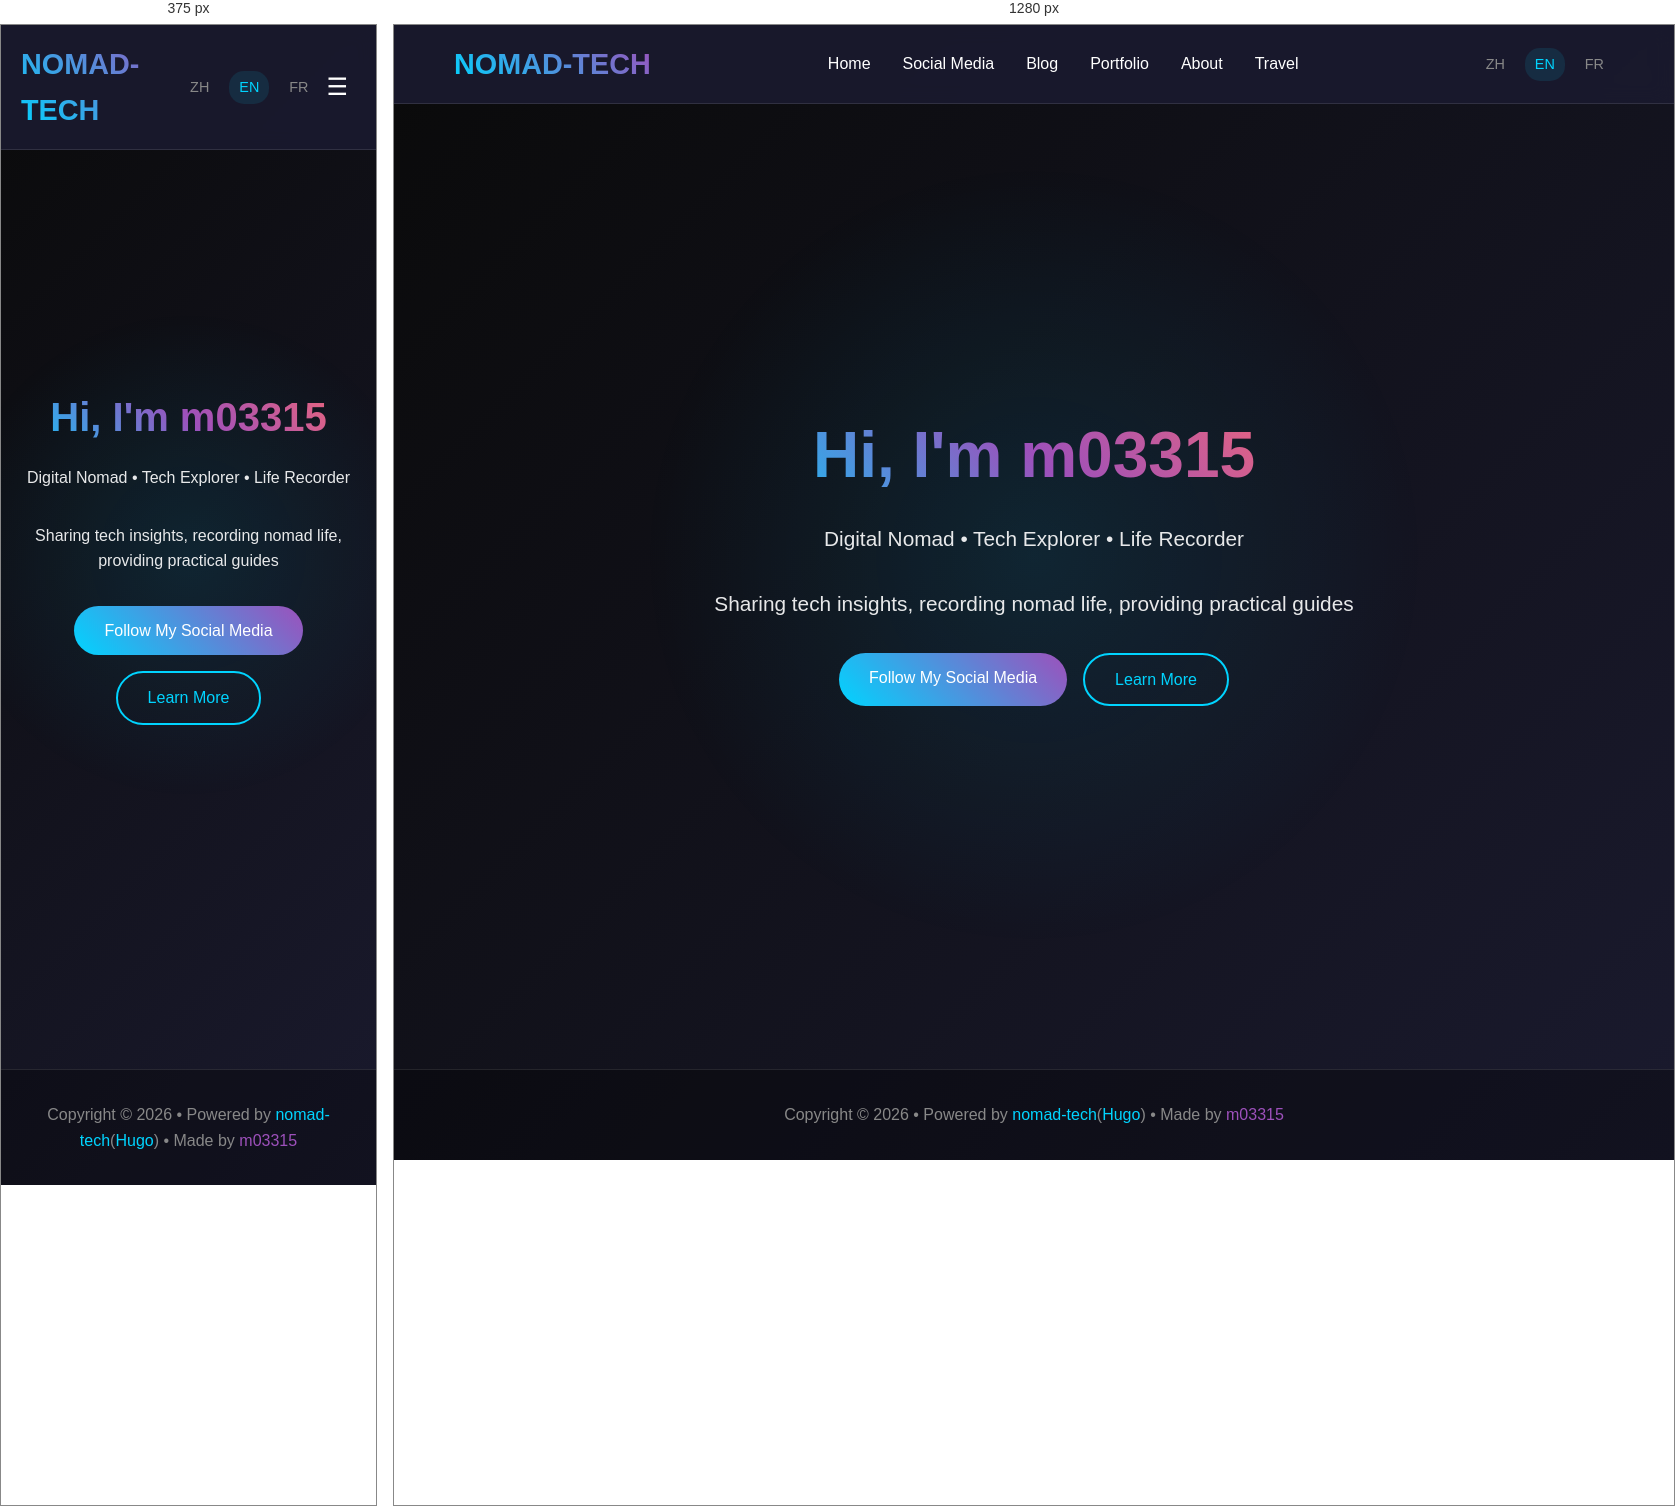
Rendered at 375 px and 1280 px, left to right.

<!-- file: index.html -->
<!DOCTYPE html>
<html lang="en">
<head>
	<meta name="generator" content="Hugo 0.162.1"><script src="/livereload.js?mindelay=10&amp;v=2&amp;port=1313&amp;path=livereload" data-no-instant defer></script>
    <meta charset="UTF-8">
    <meta name="viewport" content="width=device-width, initial-scale=1.0">
    


<title>Your Name - Digital Nomad | Tech Insights | Life Stories</title>
<meta name="description" content="Sharing tech insights, recording nomad life, providing practical guides">


<meta property="og:title" content="Your Name - Digital Nomad | Tech Insights | Life Stories">
<meta property="og:description" content="Sharing tech insights, recording nomad life, providing practical guides">
<meta property="og:type" content="website">
<meta property="og:url" content="http://localhost:1313/en/">
<meta property="og:site_name" content="Your Name - Digital Nomad | Tech Insights | Life Stories">


<meta name="twitter:card" content="summary">
<meta name="twitter:title" content="Your Name - Digital Nomad | Tech Insights | Life Stories">
<meta name="twitter:description" content="Sharing tech insights, recording nomad life, providing practical guides">


<script type="application/ld+json">
{
  "@context": "https://schema.org",
  "@type": "WebSite",
  "name": "Your Name - Digital Nomad | Tech Insights | Life Stories",
  "url": "http:\/\/localhost:1313\/en\/",
  
  "author": {
    "@type": "Person",
    "name": "m03315"
  }
  
}
</script>
    

<link rel="stylesheet" href="/scss/main.min.a045342f62854cc4b1811229f4cd0ada7fa20440394c522a48f84c604d027419.css" integrity="sha256-oEU0L2KFTMSxgRIp9M0K2n&#43;iBEA5TFIqSPhMYE0CdBk=">



<script src="/js/main.min.1dc48d277f58c447b08394eeabd1a9c2ee6bacc162b90044cc98b07898af3d86.js" integrity="sha256-HcSNJ39YxEewg5Tuq9Gpwu5rrMFiuQBEzJiweJivPYY=" defer></script>
    
</head>
<body>
    <div class="particles" id="particles"></div>
    <nav role="navigation" aria-label="Main navigation">
    <div class="container">
        <div class="nav-container">
            <a href="http://localhost:1313/" class="logo" aria-label="Your Name - Digital Nomad | Tech Insights | Life Stories - Home">NOMAD-TECH</a>
            <ul class="nav-links" id="nav-menu">
                <li><a href="http://localhost:1313/" aria-current="false">Home</a></li>
                <li><a href="http://localhost:1313/social/" aria-current="false">Social Media</a></li>
                <li><a href="http://localhost:1313/posts/" aria-current="false">Blog</a></li>
                <li><a href="http://localhost:1313/portfolio/" aria-current="false">Portfolio</a></li>
                <li><a href="http://localhost:1313/about/" aria-current="false">About</a></li>
                <li><a href="http://localhost:1313/travel/" aria-current="false">Travel</a></li>
            </ul>
            <div class="lang-switcher" role="group" aria-label="Language selection">
                
                <a href="http://localhost:1313/" 
                   class="lang-link " 
                   aria-label="Switch to " 
                   >ZH</a>
                
                <a href="http://localhost:1313/en/" 
                   class="lang-link active" 
                   aria-label="Switch to " 
                   aria-current="true">EN</a>
                
                <a href="http://localhost:1313/fr/" 
                   class="lang-link " 
                   aria-label="Switch to " 
                   >FR</a>
                
            </div>
            <button class="mobile-menu-btn" aria-expanded="false" aria-controls="nav-menu" aria-label="Toggle navigation menu">☰</button>
        </div>
    </div>
</nav>
    <main id="main" role="main">
        
<section class="hero">
    <div class="hero-content">
        <h1>Hi, I&#39;m m03315</h1>
        <p>Digital Nomad • Tech Explorer • Life Recorder</p>
        <p>Sharing tech insights, recording nomad life, providing practical guides</p>
        <div class="cta-buttons">
            <a href="http://localhost:1313/social/" class="btn btn-primary">Follow My Social Media</a>
            <a href="http://localhost:1313/about/" class="btn btn-secondary">Learn More</a>
        </div>
    </div>
</section>


    </main>
    <footer style="background: rgba(0, 0, 0, 0.3); padding: 2rem 0; margin-top: 4rem; text-align: center; border-top: 1px solid rgba(255, 255, 255, 0.1);">
    <div class="container">
        <p style="color: #888; margin: 0;">
            Copyright © 2026 • Powered by <a href="https://github.com/m03315/nomad-tech" target="_blank" style="color: #00d4ff; text-decoration: none;">nomad-tech</a>(<a href="https://gohugo.io" target="_blank" style="color: #00d4ff; text-decoration: none;">Hugo</a>) • 
            Made by <a href="https://github.com/m03315" target="_blank" style="color: #9d50bb; text-decoration: none;">m03315</a>
        </p>
    </div>
</footer>
</body>
</html>

/* @media block from main.min.a045342f62854cc4b1811229f4cd0ada7fa20440394c522a48f84c604d027419.css */
@media(max-width:768px){.nav-links{display:none;position:absolute;top:100%;left:0;width:100%;background:rgba(26,26,46,.98);flex-direction:column;padding:1rem 0;gap:0}.nav-links.active{display:flex}.nav-links li{padding:.5rem 2rem}.mobile-menu-btn{display:block}.cta-buttons{flex-direction:column;align-items:center}.social-grid,.blog-posts,.portfolio-grid{grid-template-columns:1fr}}

/* @media block from main.min.a045342f62854cc4b1811229f4cd0ada7fa20440394c522a48f84c604d027419.css */
@media(max-width:768px){.about-container{padding:1rem;margin-top:4rem}.terminal-body{padding:15px}.contact-file{flex-direction:column;align-items:flex-start;gap:5px}}

/* @media block from main.min.a045342f62854cc4b1811229f4cd0ada7fa20440394c522a48f84c604d027419.css */
@media(max-width:768px){.post-container{padding:1rem;margin-top:4rem}.post-terminal-body{padding:15px}}